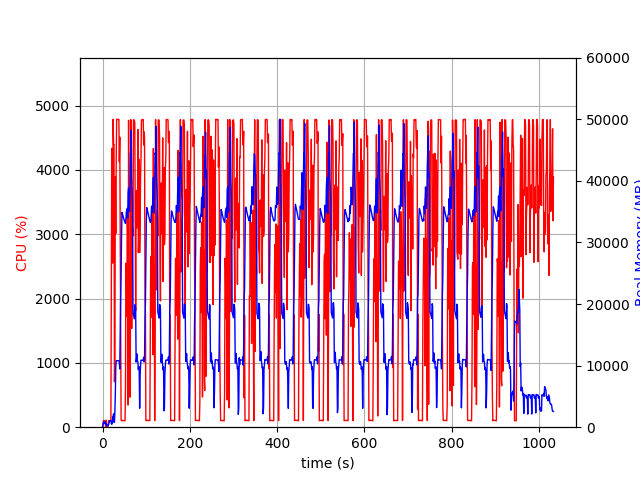

The table this chart was drawn from, first rows:
elapsed_time, nproc, cpu, mem_real, mem_virtual
4.57763671875e-05, 1, 0.0, 7.582, 3185
1.006, 9, 28.8, 446.3, 2713
2.014, 4, 102.3, 757.4, 2494
3.021, 5, 99.2, 889.7, 2977
4.029, 3, 99.2, 629.5, 2089
5.037, 3, 100.2, 725.1, 2201
6.044, 3, 99.3, 871.1, 2335
7.052, 4, 4.0, 426.1, 1955
8.058, 5, 109.9, 595.7, 2454
9.069, 3, 0.0, 322.9, 1631
10.08, 3, 2.0, 265.3, 1550
11.08, 4, 4.0, 397.4, 1937
12.09, 3, 1.0, 198.9, 1463
13.1, 1, 69.5, 231.8, 1259
14.11, 1, 100.3, 503.8, 1899
15.11, 1, 100.3, 765.8, 3185
16.12, 1, 99.3, 1046, 3185
17.13, 1, 99.3, 1061, 2673
18.13, 1, 100.3, 1061, 2673
19.14, 1, 100.2, 1061, 2673
20.15, 1, 2485, 565.3, 6655
21.17, 1, 4336, 460.6, 6677
22.19, 1, 3928, 638.7, 6707
23.21, 1, 2551, 1656, 7263
24.23, 1, 4785, 1656, 7263
25.24, 1, 4392, 2169, 7263
26.26, 1, 4397, 802.9, 7271
27.28, 1, 705.8, 785, 8295
28.29, 1, 1026, 2579, 9347
29.33, 1, 3893, 5413, 13187
30.34, 1, 3008, 9909, 22937
31.35, 1, 4164, 10801, 22937
32.37, 1, 4787, 10801, 22937
33.39, 1, 4781, 10800, 22937
34.41, 1, 4784, 10800, 22937
35.42, 1, 4784, 10800, 22937
36.44, 1, 4782, 10800, 22937
37.46, 1, 4785, 10796, 22937
38.48, 1, 4125, 10542, 22937
39.5, 1, 4509, 9452, 24295
40.52, 1, 2971, 16103, 38341
41.52, 1, 1747, 21201, 38341
42.53, 1, 113.1, 24423, 58821
43.54, 1, 100.2, 31036, 58821
44.55, 1, 102.3, 34866, 58821
45.56, 1, 104.2, 34658, 58821
46.56, 1, 104.3, 34417, 58821
47.57, 1, 104.2, 34106, 58821
48.58, 1, 103.3, 33836, 58821
49.59, 1, 100.2, 33611, 58821
50.59, 1, 101.2, 33434, 58821
51.6, 1, 101.3, 33243, 58821
52.61, 1, 646.7, 33094, 58821
53.62, 1, 2549, 33901, 58821
54.63, 1, 2521, 35000, 58821
55.64, 1, 1722, 35091, 58821
56.65, 1, 3282, 35511, 58821
57.65, 1, 3008, 33981, 58821
58.66, 1, 346.5, 38186, 83397
59.68, 1, 4769, 38820, 83397
... 960 more rows
